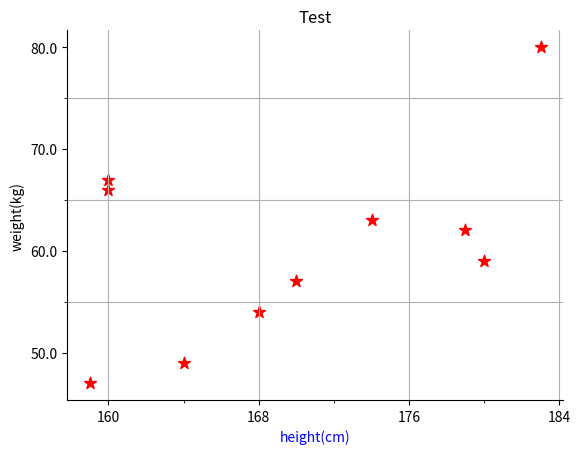

Recreate this plot in Python.
# @Time    : 2018/10/17 16:17
# [redacted]
# [redacted]
# @File    : scatter.py

# 绘制散点图

import numpy as np
import matplotlib.pyplot as plt

from matplotlib.ticker import MultipleLocator
from matplotlib.ticker import FormatStrFormatter

# 绘图对应的x, y 坐标数据
height = [170, 179, 159, 160, 180, 164, 168, 174, 160, 183]
weight = [57, 62, 47, 67, 59, 49, 54, 63, 66, 80]

# 注意:一般都在ax中设置,不在plot中设置参数
ax = plt.subplot(111)

# 设置x, y轴坐标轴

# 设置x, y轴刻度显示值, x的倍数
ax.xaxis.set_major_locator(MultipleLocator(8))
ax.xaxis.set_minor_locator(MultipleLocator(4))
ax.yaxis.set_major_locator(MultipleLocator(10))
ax.yaxis.set_minor_locator(MultipleLocator(5))
# 设置刻度值显示格式
ax.xaxis.set_major_formatter(FormatStrFormatter('%1.0f'))
ax.yaxis.set_major_formatter(FormatStrFormatter('%1.1f'))

# 自定义显示网格(major, minor)
ax.xaxis.grid(True, which='major')  # x坐标轴的网格使用主刻度
ax.yaxis.grid(True, which='minor')  # y坐标轴的网格使用次刻度

# 自己强制规定坐标轴起始点
# plt.xlim(0, 200)
# plt.ylim(0, 100)

# 忽略xticks, yticks
# plt.xticks(())
# plt.yticks(())

# 自定义边框是否显示
ax.spines['right'].set_color('none')  # 边框属性设置为none 不显示
ax.spines['top'].set_color('none')

# 散点图方法
plt.scatter(height, weight, s=80, c='r', marker='*')

# x轴字符串旋转(日期坐标斜着显示)
# for label in ax.get_xticklabels():
#     label.set_rotation(30)
#     label.set_horizontalalignment('right')

# plt.xlabel 设置x, y轴标签, 可以设置颜色 默认k, 黑色
plt.xlabel('height(cm)', color='b')
plt.ylabel('weight(kg)')

# plt.title  设置图像标题
plt.title('Test')

# plt.legend(loc='best')  # 显示在最好的位置

# 系统显示网格, 不要与自定义网格混合使用
# plt.grid()

# 保存图片
# plt.savefig("D:/demo.png")

# 显示图片
plt.show()

"""
生成散点图scatter函数原型：

plt.scatter(x, y, s=20, c='r' , marker = '*'
 ,camp=None, norm=None ,vim=None ,vmax=None ,
 alpha=None,linewidths=None,verts=None,
 edgecolors=None,hold=None,data=None,**kwargs)


x,y ：分别输入x和y轴对应数据组
s ：点的大小（面积），可选，默认值20
c ：点的颜色，可选，默认c=‘b’ 例：b→blue r→red k→black y→yellow g→green w→while

marker ：点的形状，可选，默认‘o’ (https://blog.csdn.net/mg2flyingff/article/details/53415353)
. ,  v > < *(五角星)

cmap ：一个Colormap实例或注册名称。可选，默认：None
norm ：数据亮度，float类型范围0-1，可选，默认：None 如果None，使用默认值normalize()。

vmin，vmax：vmin并且vmax与norm亮度数据的归一化结合使用。
如果是None，则使用颜色数组的最小和最大值。
注意：如果你通过一个norm实例，你的设置vmin，并vmax会被忽略。可选，默认：None


alpha ：点的透明度，范围0-1，值越小越透明。可选，默认None

linewidths ：线宽。可选，默认None。可输入标量或数组，若None，则使用lines.linewidth

verts ：（x，y）的顺序，可选，默认None。
如果marker为None，则这些顶点将用于构建标记。标记的中心位于（0,0）标准化单位。
整体标记被重新缩放s。
edgecolors ：可选，默认None。如果None，则采用‘face’，即边缘颜色和主颜色一致。


plt.grid() :显示网格



"""
